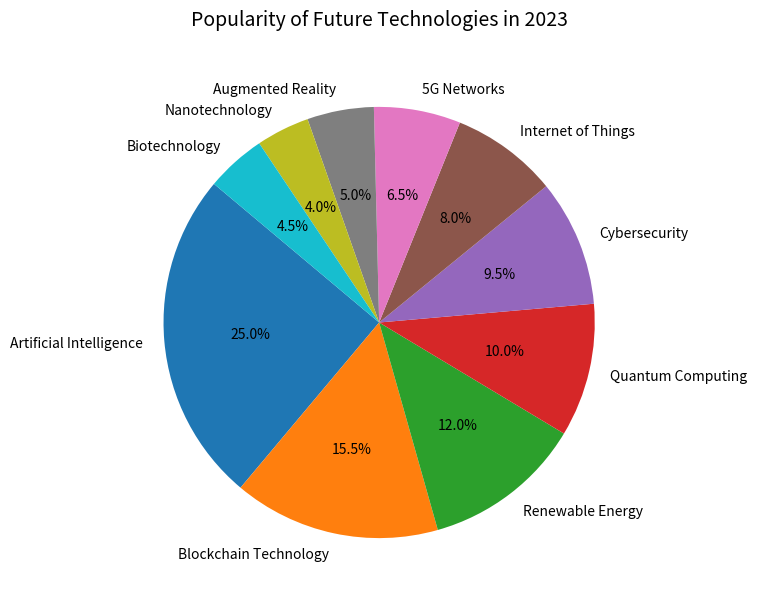

Generate this figure with matplotlib:

import matplotlib.pyplot as plt

# Data points
topics = [
    'Artificial Intelligence', 'Blockchain Technology', 'Renewable Energy', 
    'Quantum Computing', 'Cybersecurity', 'Internet of Things', 
    '5G Networks', 'Augmented Reality', 'Nanotechnology', 'Biotechnology'
]

percentages = [
    25.0, 15.5, 12.0, 10.0, 9.5, 
    8.0, 6.5, 5.0, 4.0, 4.5
]

# Colors for each section
colors = [
    '#1f77b4', '#ff7f0e', '#2ca02c', '#d62728', '#9467bd',
    '#8c564b', '#e377c2', '#7f7f7f', '#bcbd22', '#17becf'
]

# Resize the chart
plt.figure(figsize=(10, 7))

# Create the pie chart
plt.pie(percentages, labels=topics, colors=colors, autopct='%1.1f%%', startangle=140)

# Set the title
plt.title('Popularity of Future Technologies in 2023', fontsize=14, pad=20)

# Display the chart
plt.show()
